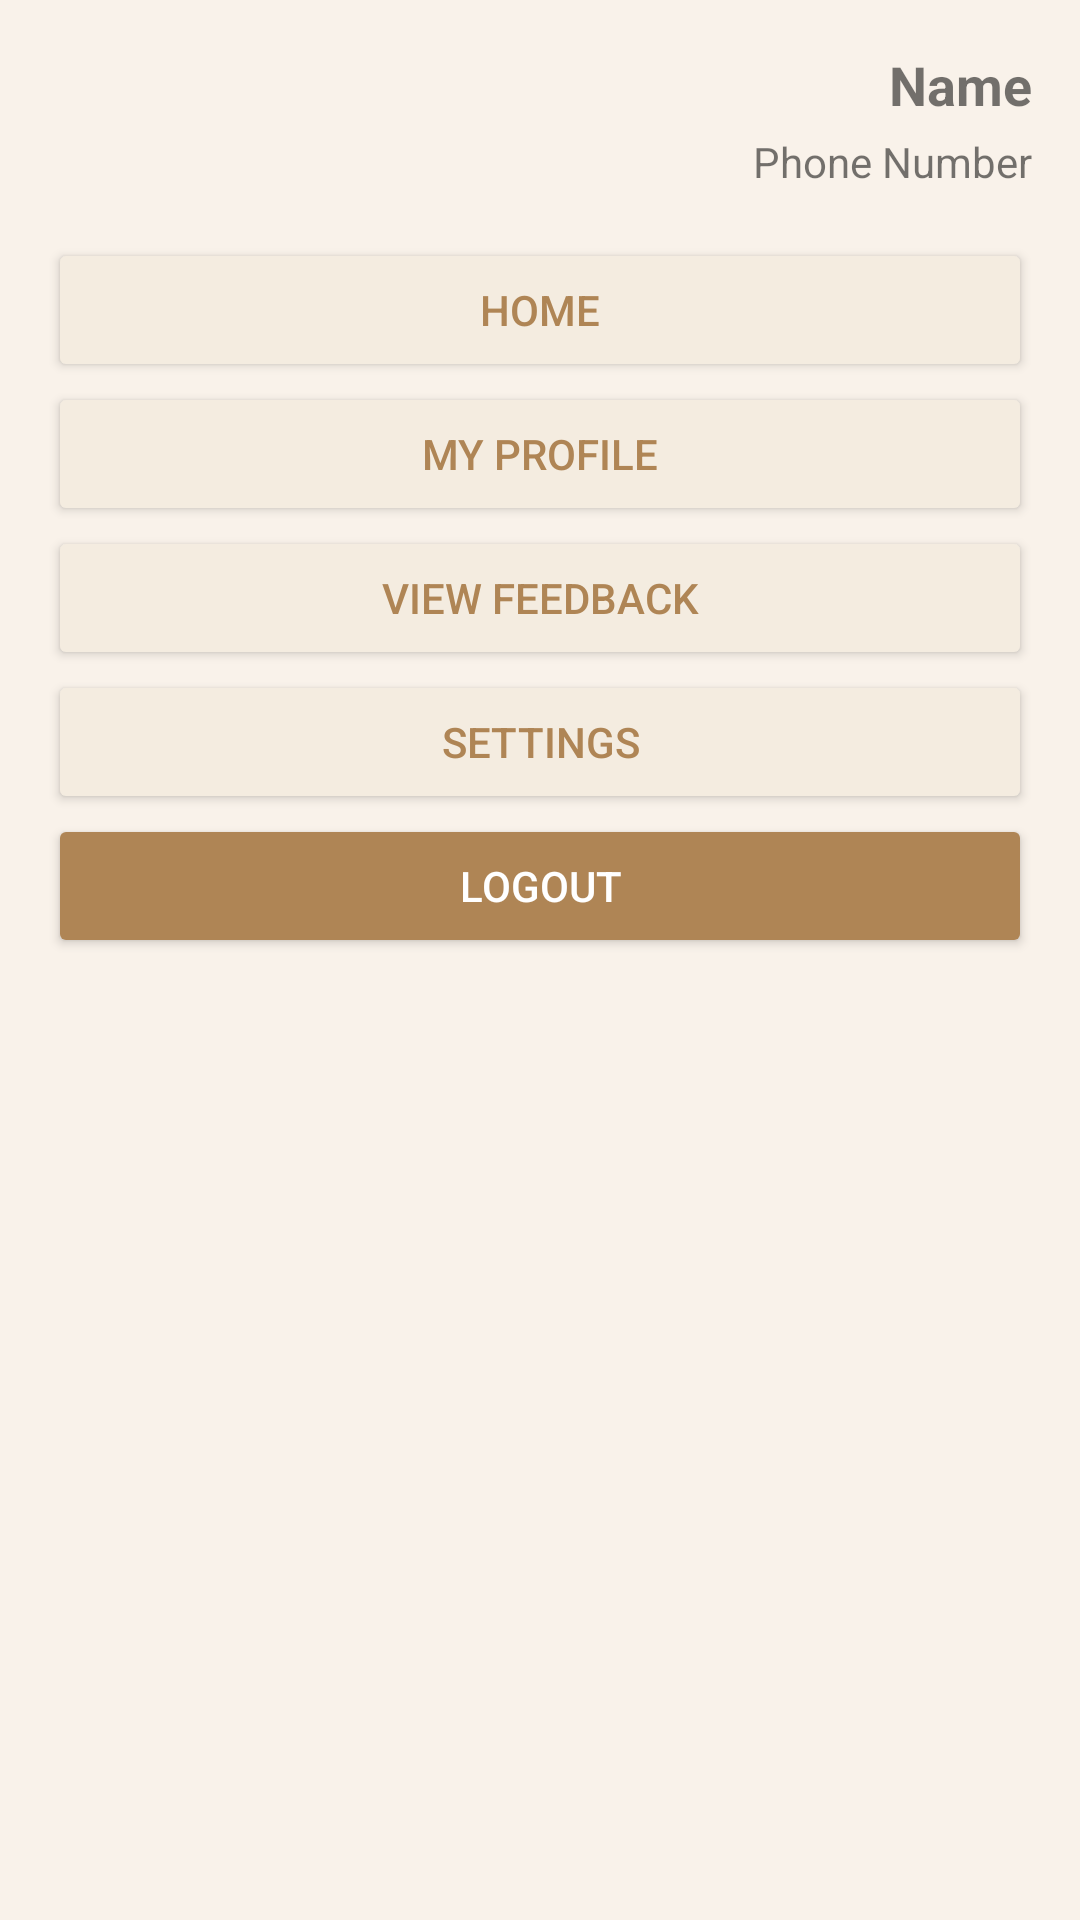

Produce the Android XML layout that renders to this screen, including the resource entries it uses.
<!-- AndroidManifest.xml: application theme Theme.QuickBites -->
<!-- res/layout/nav_caterer.xml -->
<?xml version="1.0" encoding="utf-8"?>
<LinearLayout xmlns:android="http://schemas.android.com/apk/res/android"
    android:layout_width="250dp"
    android:layout_height="match_parent"
    android:orientation="vertical"
    android:layout_gravity="end"
    android:padding="16dp"
    android:background="@color/nav_bar">

    <TextView
        android:id="@+id/navUserName"
        android:layout_width="wrap_content"
        android:layout_height="wrap_content"
        android:layout_gravity="end"
        android:text="Name"
        android:textStyle="bold"
        android:textSize="18sp"
        android:layout_marginBottom="4dp"/>

    <TextView
        android:id="@+id/navPhone"
        android:layout_width="wrap_content"
        android:layout_height="wrap_content"
        android:layout_gravity="end"
        android:text="Phone Number"
        android:layout_marginBottom="16dp" />

    <Button
        android:id="@+id/btnHome"
        android:layout_width="match_parent"
        android:layout_height="wrap_content"
        android:backgroundTint="@color/beige_background"
        android:textColor="@color/brown_buttons"
        android:text="Home" />

    <Button
        android:id="@+id/btnCustomerProfile"
        android:layout_width="match_parent"
        android:layout_height="wrap_content"
        android:backgroundTint="@color/beige_background"
        android:textColor="@color/brown_buttons"
        android:text="My Profile" />

    <Button
        android:id="@+id/btnViewFeedback"
        android:layout_width="match_parent"
        android:layout_height="wrap_content"
        android:backgroundTint="@color/beige_background"
        android:textColor="@color/brown_buttons"
        android:text="View Feedback" />

    <Button
        android:id="@+id/btnSettings"
        android:layout_width="match_parent"
        android:layout_height="wrap_content"
        android:backgroundTint="@color/beige_background"
        android:textColor="@color/brown_buttons"
        android:text="Settings" />

    <Button
        android:id="@+id/btnLogout"
        android:layout_width="match_parent"
        android:layout_height="wrap_content"
        android:text="Logout"
        android:textColor="@color/white"
        android:backgroundTint="@color/brown_buttons"/>
</LinearLayout>
<!-- resources referenced by this layout -->
<resources>
  <color name="beige_background">#f4ece0</color>
  <color name="brown_buttons">#af8555</color>
  <color name="nav_bar">#f9f2ea</color>
  <color name="white">#FFFFFFFF</color>
  <style name="Theme.QuickBites" parent="Base.Theme.QuickBites" />
  <style name="Base.Theme.QuickBites" parent="Theme.MaterialComponents.DayNight.NoActionBar">
          <item name="android:windowIsTranslucent">true</item>
      </style>
</resources>
